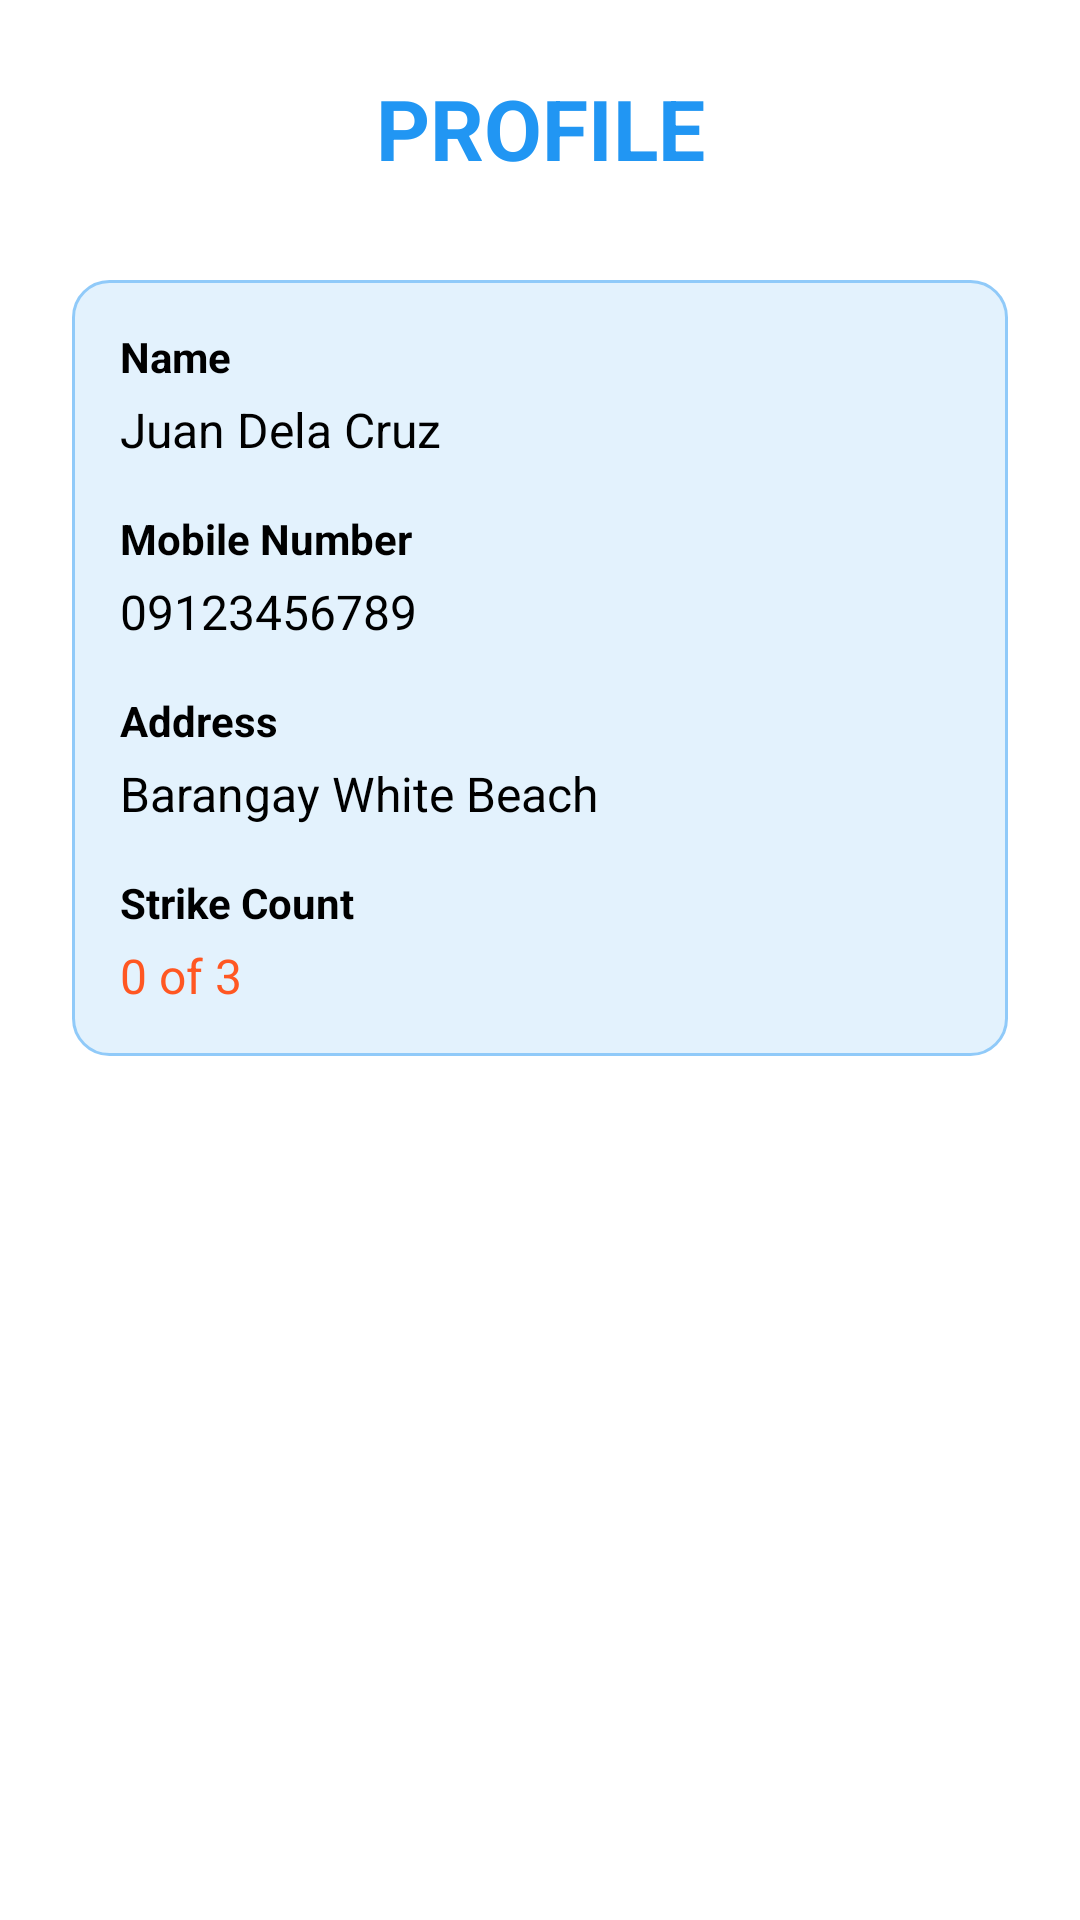

This screen was rendered from an Android layout file. Write that file and the resources it references.
<!-- AndroidManifest.xml: application theme Theme.Safetap -->
<!-- res/layout/profile_activity.xml -->
<?xml version="1.0" encoding="utf-8"?>

<LinearLayout xmlns:android="http://schemas.android.com/apk/res/android"
    android:layout_width="match_parent"
    android:layout_height="match_parent"
    android:orientation="vertical"
    android:padding="24dp"
    android:background="@android:color/white">

    <TextView
        android:layout_width="match_parent"
        android:layout_height="wrap_content"
        android:text="PROFILE"
        android:textSize="28sp"
        android:textStyle="bold"
        android:textColor="#2196F3"
        android:gravity="center"
        android:layout_marginBottom="32dp" />

    <LinearLayout
        android:layout_width="match_parent"
        android:layout_height="wrap_content"
        android:orientation="vertical"
        android:padding="16dp"
        android:background="@drawable/card_background">

        <TextView
            android:layout_width="wrap_content"
            android:layout_height="wrap_content"
            android:text="Name"
            android:textStyle="bold"
            android:layout_marginBottom="4dp" />

        <TextView
            android:id="@+id/tvName"
            android:layout_width="wrap_content"
            android:layout_height="wrap_content"
            android:text="Juan Dela Cruz"
            android:textSize="16sp"
            android:layout_marginBottom="16dp" />

        <TextView
            android:layout_width="wrap_content"
            android:layout_height="wrap_content"
            android:text="Mobile Number"
            android:textStyle="bold"
            android:layout_marginBottom="4dp" />

        <TextView
            android:id="@+id/tvMobile"
            android:layout_width="wrap_content"
            android:layout_height="wrap_content"
            android:text="09123456789"
            android:textSize="16sp"
            android:layout_marginBottom="16dp" />

        <TextView
            android:layout_width="wrap_content"
            android:layout_height="wrap_content"
            android:text="Address"
            android:textStyle="bold"
            android:layout_marginBottom="4dp" />

        <TextView
            android:id="@+id/tvAddress"
            android:layout_width="wrap_content"
            android:layout_height="wrap_content"
            android:text="Barangay White Beach"
            android:textSize="16sp"
            android:layout_marginBottom="16dp" />

        <TextView
            android:layout_width="wrap_content"
            android:layout_height="wrap_content"
            android:text="Strike Count"
            android:textStyle="bold"
            android:layout_marginBottom="4dp" />

        <TextView
            android:id="@+id/tvStrikeCount"
            android:layout_width="wrap_content"
            android:layout_height="wrap_content"
            android:text="0 of 3"
            android:textSize="16sp"
            android:textColor="#FF5722" />
    </LinearLayout>
</LinearLayout>
<!-- resources referenced by this layout -->
<resources>
  <!-- drawable card_background (drawable) -->
  <?xml version="1.0" encoding="utf-8"?>
  
  <shape xmlns:android="http://schemas.android.com/apk/res/android">
      <solid android:color="#E3F2FD"/>
      <corners android:radius="12dp"/>
      <stroke
          android:width="1dp"
          android:color="#90CAF9"/>
  </shape>
  <style name="Theme.Safetap" parent="Theme.MaterialComponents.DayNight.NoActionBar">
          
          <item name="colorPrimary">#2196F3</item>
          <item name="colorPrimaryVariant">#1976D2</item>
          <item name="colorOnPrimary">@android:color/white</item>
  
          
          <item name="colorSecondary">#FF5722</item>
          <item name="colorSecondaryVariant">#E64A19</item>
          <item name="colorOnSecondary">@android:color/white</item>
  
          
          <item name="android:statusBarColor">?attr/colorPrimaryVariant</item>
  
          
          <item name="android:textColorPrimary">#212121</item>
          <item name="android:textColorSecondary">#757575</item>
          <item name="android:textColor">#000000</item>
          <item name="android:textColorHint">#9E9E9E</item>
  
          
          <item name="editTextColor">#000000</item>
  
          
          <item name="colorAccent">#2196F3</item>
      </style>
</resources>
